Run: headless pygame with SDL's dummy video driver; simulated clock (each Clock.tick advances the game by its frame time, no real sleeping); random seed 0; keys injected as events and as key.get_pressed() state; no mouse input.
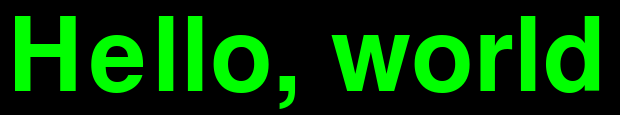
Frame 1 of 4 · flips 1–60 · no input
Frame 2 of 4 · flips 61–180 · tapped SPACE, RETURN · held RIGHT (→), D · screen unchanged from frame 1, image omitted
Frame 3 of 4 · flips 181–300 · held DOWN (↓), S · screen unchanged from frame 2, image omitted
Frame 4 of 4 · flips 301–420 · held LEFT (←), A, UP (↑), W · screen unchanged from frame 3, image omitted

The pygame program that drew these frames:

import pygame
from pygame.locals import QUIT, KEYDOWN, K_ESCAPE, Color

pygame.init()
screen = pygame.display.set_mode((620, 115), 0)
pygame.display.set_caption('Text Drawing Example')

font = pygame.font.Font(None, 150)
image = font.render('Hello, world', True, Color('green'))
clock = pygame.time.Clock()
black = Color('black')

loop = True
while loop:
    for event in pygame.event.get():
        if event.type == QUIT or (event.type == KEYDOWN and event.key == K_ESCAPE):
            loop = False

    screen.fill(black)
    screen.blit(image, (8, 8))
    pygame.display.flip()
    clock.tick(10)

pygame.quit()
